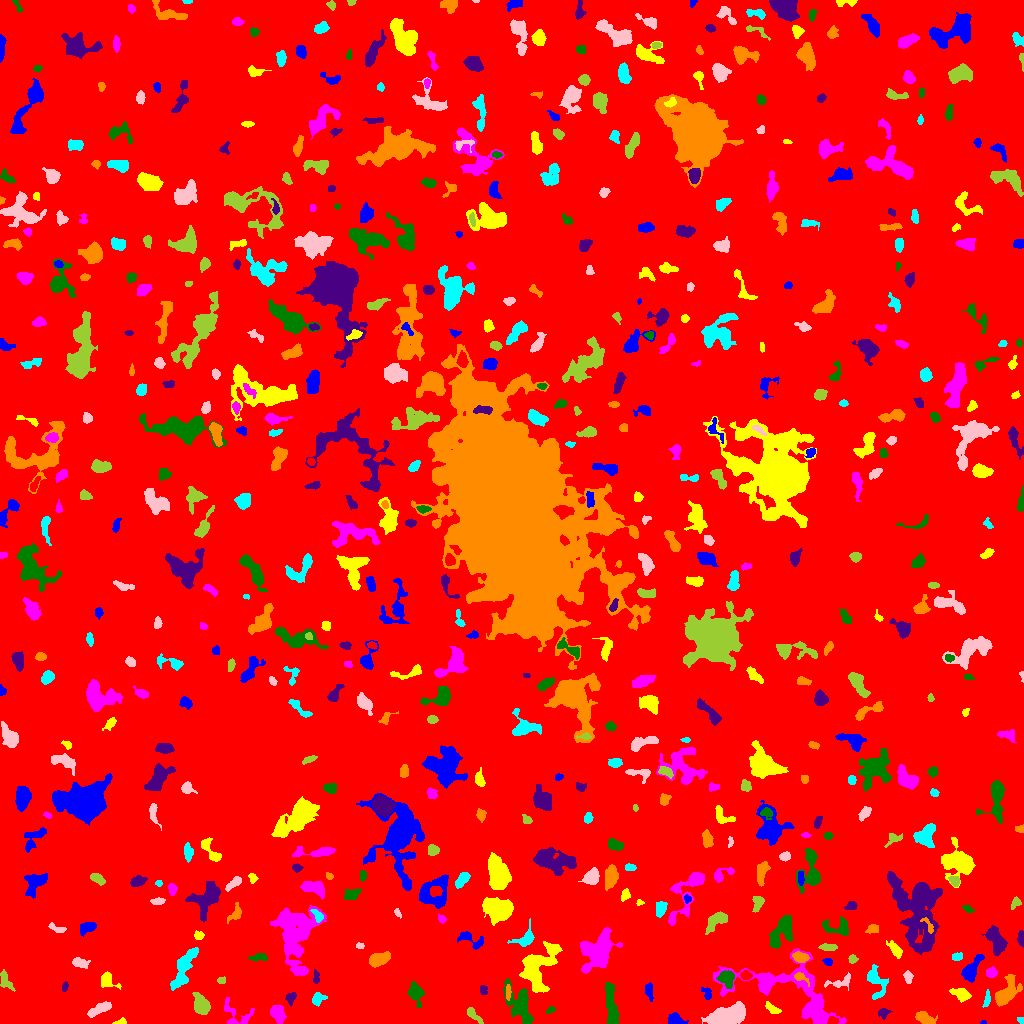

Data behind this chart, as committed beside it:
ID, X, Y, A, B, theta, total_flux, mu_max, mu_median, mu_mean, R_fwhm, R_e, R10, R90, x_start, x_end, y_start, y_end, area, greylevel
0, 507.1, 512.3, 301.5, 298, 0.04571, 1474716, 11.0, 1.0, 1.723, 72.59, 235, 89.23, 389.8, 0, 1023, 0, 1023, 855782, 1.723
1, 983.1, 0.9512, 1.464, 0.9258, 0.1205, 41.0, 4.0, 2.0, 1.708, 2.034, 1.382, 0.5642, 2.257, 980, 986, 0, 3, 24, 6.708
2, 120.9, 1.304, 3.303, 1.33, 0.1347, 115.0, 4.0, 2.0, 1.885, 3.385, 2.326, 0.7979, 3.656, 112, 126, 0, 6, 61, 6.885
3, 277.5, 10.22, 4.272, 2.953, -1.078, 797.0, 8.0, 3.0, 3.542, 5.614, 4.442, 1.693, 7.203, 270, 286, 0, 18, 225, 7.542
4, 610.7, 18.71, 12.29, 2.699, -1.449, 1628, 9.0, 4.0, 3.98, 7.203, 6.817, 2.764, 10.19, 605, 619, 0, 41, 409, 6.98
5, 883.4, 10.85, 2.572, 1.748, 0.2051, 130.0, 4.0, 1.0, 1.313, 3.385, 2.523, 0.9772, 4.222, 878, 892, 4, 15, 99, 6.313
6, 924.3, 5.411, 4.952, 2.643, -0.3856, 964.0, 12.0, 4.0, 4.869, 4.754, 4.37, 1.596, 7.001, 915, 937, 0, 12, 198, 7.869
7, 1021, 2.892, 1.753, 1.322, -0.7337, 65.0, 4.0, 1.0, 1.512, 2.585, 1.784, 0.5642, 2.877, 1017, 1023, 0, 6, 43, 6.512
8, 729.6, 8.03, 9.824, 4.417, 0.2844, 3410, 13.0, 5.0, 5.214, 8.273, 7.632, 2.985, 12.26, 701, 745, 0, 22, 654, 9.214
9, 472.9, 9.088, 5.283, 1.854, -0.7861, 396.0, 7.0, 3.0, 2.977, 3.613, 3.523, 1.382, 5.642, 467, 483, 0, 16, 133, 6.977
10, 49.55, 10.56, 12.05, 2.413, -0.2923, 482.0, 5.0, 1.0, 1.409, 4.583, 5.078, 1.954, 7.979, 30, 67, 3, 21, 342, 6.409
11, 675.1, 3.293, 3.689, 2.445, -0.2853, 553.0, 8.0, 3.0, 3.414, 4.951, 3.568, 1.382, 5.528, 668, 688, 0, 11, 162, 9.414
12, 771.4, 15.18, 4.351, 1.632, -0.5926, 210.0, 4.0, 2.0, 1.78, 4.583, 3.09, 1.262, 5.015, 765, 781, 10, 22, 118, 6.78
13, 236.3, 9.546, 10.26, 6.459, -0.6208, 262.0, 4.0, 1.0, 0.9357, 3.949, 4.72, 1.493, 7.464, 224, 254, 0, 26, 280, 5.936
14, 549.9, 13.18, 2.345, 1.221, 0.4659, 66.0, 3.0, 1.0, 1.158, 2.764, 2.185, 0.7979, 3.29, 546, 555, 10, 17, 57, 6.158
15, 290.6, 25.76, 3.118, 2.335, 1.129, 381.0, 6.0, 3.0, 3.663, 4.983, 3.29, 1.382, 5.109, 285, 296, 17, 31, 104, 7.663
16, 1006, 30.31, 7.92, 4.138, 0.9636, 1347, 8.0, 3.0, 3.054, 6.933, 6.155, 2.326, 10.06, 995, 1022, 17, 49, 441, 7.054
17, 317.8, 24.67, 3.329, 2.681, 0.7425, 472.0, 8.0, 3.0, 3.42, 4.26, 3.568, 1.382, 5.726, 312, 327, 17, 31, 138, 7.42
18, 98.91, 14.43, 6.64, 2.163, 0.4103, 614.0, 5.0, 3.0, 2.804, 6.383, 4.787, 1.954, 7.313, 87, 111, 6, 22, 219, 6.804
19, 201.5, 18.37, 5.217, 3.242, -1.088, 1362, 11.0, 4.0, 4.68, 5.754, 4.983, 2.034, 8.058, 192, 210, 9, 31, 291, 8.68
20, 0.9542, 20.31, 2.279, 0.9219, 1.545, 131.0, 8.0, 4.0, 3.359, 2.523, 1.784, 0.5642, 2.706, 0, 3, 16, 26, 39, 8.359
21, 649.3, 31.28, 5.02, 1.458, -1.383, 142.0, 4.0, 1.0, 1.164, 3.785, 3.141, 1.128, 4.886, 645, 653, 22, 41, 122, 6.164
22, 961.4, 28.93, 4.524, 2.666, -0.3888, 699.0, 8.0, 3.0, 3.548, 5.109, 4.107, 1.596, 6.794, 949, 971, 21, 35, 197, 8.548
23, 797, 29.44, 32.82, 14.37, -0.3956, 5129, 9.0, 3.0, 2.999, 10.67, 12.13, 4.514, 19.88, 713, 846, 0, 75, 1710, 6.999
24, 415.2, 30.49, 5.155, 3.255, -1.28, 909.0, 10.0, 3.0, 3.651, 4.886, 4.652, 1.693, 7.695, 407, 424, 16, 42, 249, 7.651
25, 483, 33.75, 2.425, 1.91, -1.266, 166.0, 4.0, 2.0, 2.338, 4.222, 2.706, 1.128, 4.146, 480, 487, 29, 38, 71, 6.338
26, 508, 31.06, 3.836, 1.178, 1.55, 172.0, 5.0, 2.0, 2.234, 3.09, 2.764, 0.9772, 4.222, 506, 511, 23, 39, 77, 9.234
27, 986.9, 24.31, 4.288, 1.488, 1.383, 169.0, 4.0, 2.0, 1.817, 4.107, 3.09, 1.128, 4.886, 982, 990, 16, 34, 93, 6.817
28, 840.5, 42.33, 8.482, 3.043, 0.2994, 126.0, 3.0, 1.0, 0.7119, 3.192, 3.038, 1.128, 4.951, 824, 850, 33, 51, 177, 6.712
29, 5.353, 42.71, 5.405, 2.537, -1.112, 306.0, 3.0, 2.0, 1.855, 5.698, 4.222, 1.784, 6.507, 0, 15, 32, 54, 165, 5.855
30, 449.7, 29.15, 2.383, 1.713, 1.467, 192.0, 6.0, 2.0, 2.087, 3.09, 2.394, 0.9772, 4.068, 445, 454, 24, 35, 92, 7.087
31, 706.9, 29.81, 3.588, 2.156, -1.118, 269.0, 6.0, 3.0, 2.745, 4.107, 3.29, 1.262, 4.983, 701, 711, 24, 36, 98, 6.745
32, 106.8, 43.82, 3.776, 3.298, -1.265, 252.0, 4.0, 1.0, 1.355, 5.202, 3.909, 1.493, 5.997, 101, 121, 34, 52, 186, 6.355
33, 765.1, 40.28, 4.364, 2.254, 1.468, 312.0, 4.0, 2.0, 2.013, 5.89, 3.949, 1.493, 5.944, 760, 771, 31, 48, 155, 9.013
34, 520.9, 17.23, 10.38, 4.985, -1.163, 2351, 10.0, 4.0, 3.998, 8.63, 7.181, 2.821, 11.53, 503, 533, 0, 45, 588, 7.998
35, 64.78, 36.99, 2.557, 1.377, 1.369, 116.0, 4.0, 2.0, 2.071, 3.523, 2.326, 0.7979, 3.7, 62, 68, 32, 42, 56, 6.071
36, 800.2, 46.04, 4.221, 2.064, -0.549, 223.0, 6.0, 2.0, 2.165, 3.192, 2.985, 0.9772, 5.015, 794, 809, 37, 51, 103, 11.17
37, 183.6, 54.89, 11.79, 3.543, 1.151, 1531, 8.0, 3.0, 2.996, 7.464, 6.84, 2.646, 11.01, 170, 198, 33, 76, 511, 6.996
38, 908.1, 46.26, 2.79, 1.669, -1.345, 121.0, 3.0, 1.0, 1.235, 3.432, 2.764, 1.128, 4.334, 903, 913, 40, 53, 98, 6.235
39, 221.6, 42.85, 1.962, 1.679, 0.5915, 111.0, 4.0, 2.0, 1.947, 3.432, 2.257, 0.7979, 3.568, 217, 225, 40, 47, 57, 6.947
40, 745.6, 48.34, 2.61, 1.984, -0.1584, 305.0, 8.0, 3.0, 3.245, 3.568, 2.932, 1.128, 4.583, 740, 752, 44, 53, 94, 10.24
41, 971.2, 53.93, 7.665, 3.017, 1.013, 1038, 7.0, 3.0, 3.381, 6.433, 5.382, 2.111, 8.519, 961, 984, 41, 69, 307, 7.381
42, 537.4, 56.9, 12.15, 7.295, 1.029, 3896, 13.0, 4.0, 4.194, 7.225, 8.831, 3.338, 14.49, 519, 562, 31, 82, 929, 8.194
43, 991.1, 51.04, 2.5, 2.224, 0.0003004, 398.0, 8.0, 4.0, 3.72, 4.26, 3.038, 1.262, 4.687, 986, 997, 46, 57, 107, 8.72
44, 727.4, 44.95, 4.173, 3.635, -1.035, 563.0, 6.0, 2.0, 2.536, 5.67, 4.618, 1.784, 7.225, 716, 734, 35, 53, 222, 9.536
45, 316.2, 44.99, 2.999, 1.467, 1.508, 119.0, 4.0, 1.5, 1.526, 3.523, 2.585, 0.7979, 4.068, 313, 319, 40, 54, 78, 6.526
46, 377.9, 64.32, 5.06, 2.82, 0.376, 1017, 11.0, 3.0, 3.957, 4.583, 4.514, 1.784, 7.653, 369, 390, 56, 72, 257, 7.957
47, 875.2, 42.44, 8.698, 4.038, -1.279, 934.0, 8.0, 2.0, 2.772, 5.171, 5.323, 1.954, 8.885, 867, 888, 24, 59, 337, 6.772
48, 79.35, 60.48, 4.03, 2.123, -0.2469, 292.0, 5.0, 2.0, 1.986, 3.7, 3.478, 1.382, 5.499, 72, 90, 55, 66, 147, 6.986
49, 852.4, 64.76, 2.023, 1.964, 1.345, 156.0, 4.0, 2.0, 2.197, 3.868, 2.585, 0.9772, 3.909, 848, 858, 60, 69, 71, 7.197
50, 671.4, 67.46, 2.495, 1.828, 1.375, 151.0, 3.0, 2.0, 2.127, 3.949, 2.821, 1.262, 4.146, 668, 675, 62, 72, 71, 6.127
51, 828.0, 61.47, 2.231, 1.806, -0.4926, 172.0, 5.0, 2.5, 2.606, 3.241, 2.523, 0.9772, 3.949, 822, 832, 58, 65, 66, 6.606
52, 894.9, 74.21, 4.797, 2.132, -0.8871, 365.0, 5.0, 2.0, 2.267, 4.583, 4.029, 1.596, 6.232, 886, 902, 65, 83, 161, 6.267
53, 295.4, 88.38, 16.97, 9.497, 1.523, 5576, 10.0, 3.0, 3.581, 12.18, 12.13, 4.652, 19.14, 270, 326, 48, 118, 1557, 7.581
54, 258.8, 66.12, 4.658, 1.819, 0.08786, 224.0, 3.0, 2.0, 1.882, 4.983, 3.613, 1.493, 5.47, 248, 267, 62, 70, 119, 5.882
55, 995.9, 83.69, 7.373, 3.544, -1.134, 1234, 7.0, 3.0, 3.265, 7.399, 6.206, 2.459, 9.491, 981, 1007, 68, 98, 378, 7.265
56, 800.1, 66.27, 3.544, 2.181, -0.1609, 472.0, 9.0, 3.0, 3.126, 3.432, 3.478, 1.262, 5.557, 792, 809, 61, 72, 151, 10.13
57, 957.2, 66.8, 2.457, 1.965, 0.2605, 179.0, 4.0, 2.0, 2.157, 4.334, 2.821, 1.128, 4.222, 952, 962, 63, 71, 83, 7.157
58, 359.7, 77.53, 2.054, 1.553, -0.2785, 107.0, 4.0, 2.0, 2.184, 3.432, 2.326, 0.7979, 3.432, 356, 364, 75, 81, 49, 7.184
59, 829.3, 76.3, 3.937, 1.466, 0.01345, 132.0, 3.0, 1.0, 1.128, 3.613, 3.038, 1.128, 4.72, 818, 837, 73, 80, 117, 7.128
... 592 more rows
